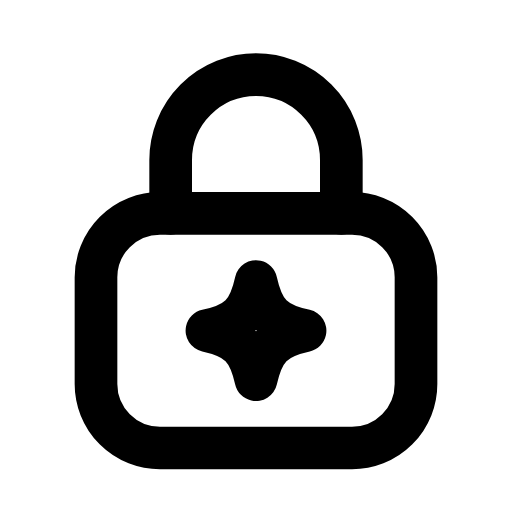
t = 0.00 s
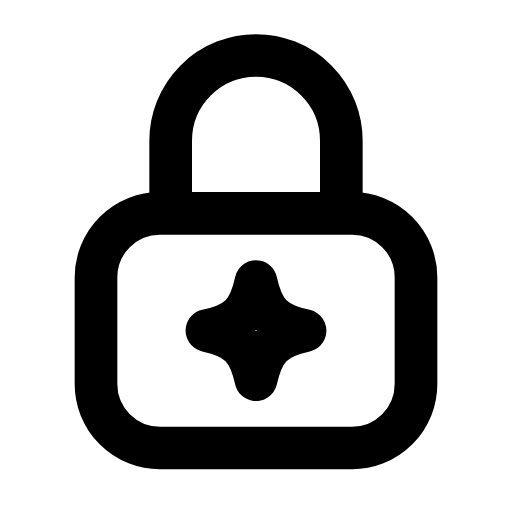
t = 0.28 s
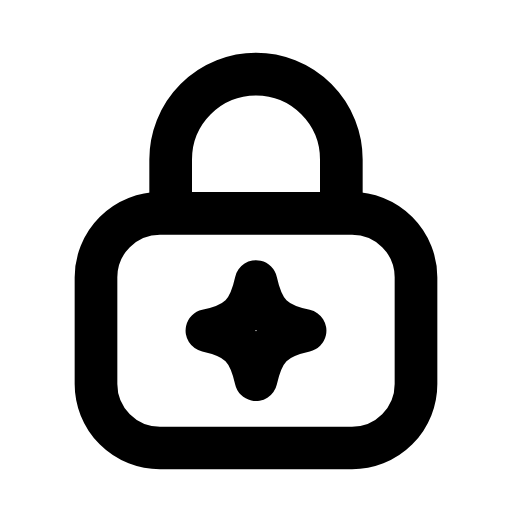
t = 0.56 s
t = 0.80 s: frame unchanged from t = 0.00 s, image omitted
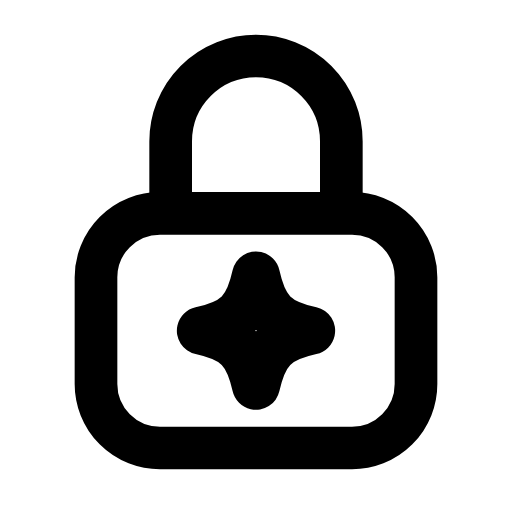
t = 1.11 s
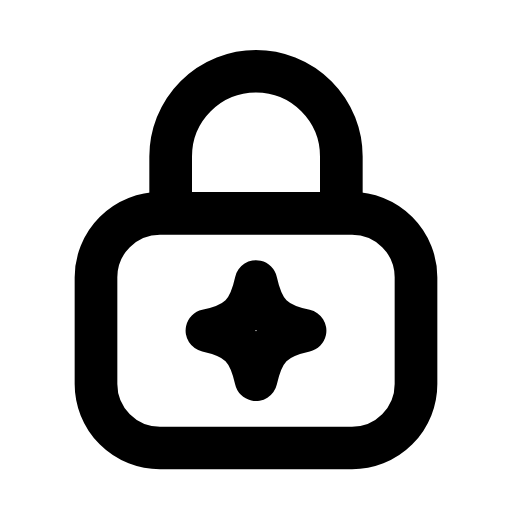
t = 1.39 s

The animated SVG that drew these frames (rendered in a browser with its animation timeline set to each time). Animation: 2 SMIL elements (animateTransform=2); one cycle of 1.65 s, repeats indefinitely.

<svg xmlns="http://www.w3.org/2000/svg" width="24" height="24" viewBox="0 0 24 24" fill="none"><g><animateTransform attributeName="transform" type="translate" values="0 0;0 -0.9;0 -0.9;0 0;0 0;0 -0.9;0 -0.9;0 0;0 0" keyTimes="0;0.117;0.234;0.45;0.6;0.744;0.822;0.9;1" dur="1.65s" repeatCount="indefinite" calcMode="spline" keySplines="0.16 1 0.3 1;0.16 1 0.3 1;0.16 1 0.3 1;0.16 1 0.3 1;0.16 1 0.3 1;0.16 1 0.3 1;0.16 1 0.3 1;0.16 1 0.3 1"/><path stroke="currentColor" stroke-width="2" stroke-linecap="round" stroke-linejoin="round" fill="none" d="M8 10L8 7.5A4 4 0 0 1 16 7.5L16 10"></path></g><rect stroke="currentColor" stroke-width="2" stroke-linecap="round" stroke-linejoin="round" fill="none" x="4.5" y="10" width="15" height="11" rx="3"></rect><g transform="translate(12 15.5)"><g><animateTransform attributeName="transform" type="scale" values="1;1;1.15;1;1;1;1;1.15;1;1;1" keyTimes="0;0.225;0.288;0.36;0.45;0.6;0.66;0.708;0.75;0.9;1" dur="1.65s" repeatCount="indefinite" calcMode="spline" keySplines="0.16 1 0.3 1;0.16 1 0.3 1;0.16 1 0.3 1;0.16 1 0.3 1;0.16 1 0.3 1;0.16 1 0.3 1;0.16 1 0.3 1;0.16 1 0.3 1;0.16 1 0.3 1;0.16 1 0.3 1"/><g transform="translate(-12 -15.5)"><g><path stroke="currentColor" stroke-width="2" stroke-linecap="round" stroke-linejoin="round" fill="none" d="M12 13.2C12.33 14.67 12.83 15.17 14.3 15.5C12.83 15.83 12.33 16.33 12 17.8C11.67 16.33 11.17 15.83 9.7 15.5C11.17 15.17 11.67 14.67 12 13.2Z"></path></g></g></g></g></svg>
